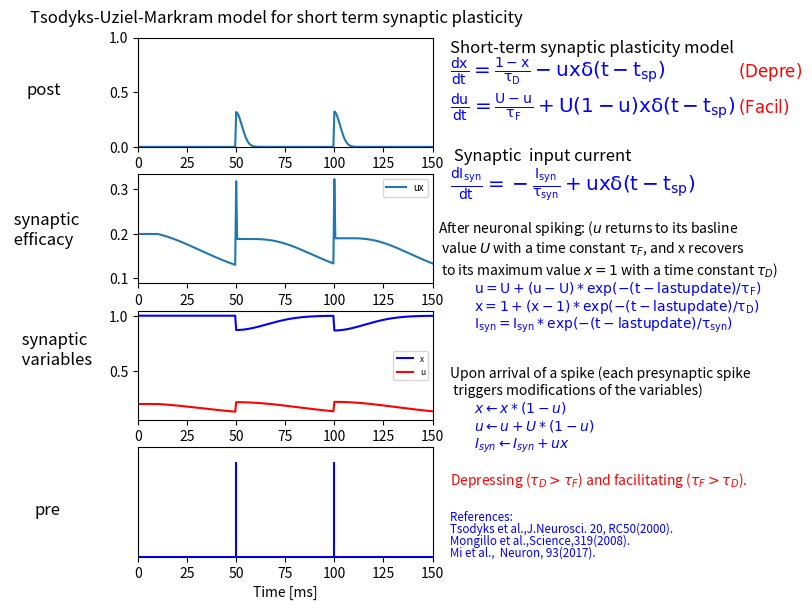

Generate this figure with matplotlib:
#!/usr/bin/env python2
# -*- coding: utf-8 -*-
"""
Created on Tue Jan 16 11:51:42 2018

[redacted]
"""
from __future__ import division 
import numpy as np
import matplotlib.pyplot as plt


Ncells = 1
dt =  0.5#ms
#taud = 750 #ms
#tauf = 50 #ms
tuas = 20
U = 0.1
Simu_Time = 1000
#taud = 750#ms
#tauf = 50 #ms
#U =0.6
taud = 500#ms
tauf = 2000 #ms



minvtaud = -1. /taud
minvtauf = -1. /tauf
mintauI = -1. /tuas

Nsteps = int(Simu_Time/dt)

lastSpike = np.zeros(Ncells)   # tmes of last spikes
interval = np.zeros(Ncells)
 # Arrays for recording
dtype=np.float32
record_x = np.zeros((Ncells,Nsteps), dtype=dtype)
record_u = np.zeros((Ncells,Nsteps), dtype=dtype)
record_ux = np.zeros((Ncells,Nsteps), dtype=dtype)
record_Isyn = np.zeros((Ncells,Nsteps), dtype=dtype)
record_tVec = np.zeros((Nsteps), dtype=dtype)



# initial conditions for ux, x,u
# begin main simulation loop
ux = np.zeros(Ncells)
x =np.ones(Ncells)
SynI = 0.0*np.ones(Ncells)
u = 0.2*np.ones(Ncells)
tmp = np.zeros(Ncells)
spiketimes = []
for ti in range(Nsteps):
    t = ti *dt
    for ci in range (Ncells): #  loop over neurons
        if t <=10:
            x[ci] = 1
            u[ci] =0.2
            ux[ci] = 0.2
        else:
            interval[ci] = t -lastSpike[ci]
            u[ci] = U + (u[ci] -U) *np.exp(interval[ci]*minvtauf)
            tmp[ci] = 1.0-u[ci]
            x[ci] = 1.0 + (x[ci]-1)*np.exp(interval[ci] * minvtaud)
            ux[ci] = u[ci] * x [ci]
            SynI[ci] = SynI[ci] * np.exp(interval[ci] * mintauI)

        if 10<t <= 100 and ti% 100==0 :
            x[ci] *=tmp[ci]
            u[ci] +=U*tmp[ci]
            ux[ci] += u[ci] * x [ci]
            SynI[ci] = SynI[ci] + ux[ci]
            lastSpike[ci] = t
            spiketimes.append(t)

        record_x[ci,ti] = x[ci]
        record_u[ci,ti] = u[ci]
        record_ux[ci,ti] = ux[ci]
        record_Isyn[ci,ti] = SynI[ci]
    
    record_tVec[ti] = t
    

x1 = np.linspace(1,5000,1000)
y1 = np.zeros(len(x1))
y1[:] = 0.5


fig=plt.figure(1,figsize=(8,6))
plt.clf()
plt.subplot(421)
plt.plot(record_tVec,record_Isyn[0,:],label='Isyn')
plt.xlim([0,150])
plt.ylim([0,1])
plt.figtext(0.02,0.85, 'post',fontsize = 'large')



plt.subplot(423)
plt.plot(record_tVec,record_ux[0,:],label='ux')
plt.xlim([0,150])
plt.figtext(0.00,0.6, ' synaptic \n efficacy',fontsize = 'large')
plt.legend(fontsize='x-small')




plt.subplot(425)
plt.plot(record_tVec,record_x[0,:],color='blue',label='x')
plt.plot(record_tVec,record_u[0,:],color='red',label='u')
plt.legend(fontsize='6')
plt.xlim([0,150])
plt.figtext(0.01,.4, ' synaptic \n variables',fontsize = 'large')



plt.subplot(427)
for ith, trial in enumerate(np.array(spiketimes)):
    fig = plt.vlines(trial, .5, 1.8,color='blue')
plt.ylim([0.5,2.])
fig.axes.get_yaxis().set_visible(False)
plt.plot(x1,y1,color='blue')
plt.xlabel('Time [ms]')
plt.xlim([0,150])
plt.figtext(0.03,.15, 'pre',fontsize = 'large')



# P.arrow( x, y, dx, dy, **kwargs )
plt.subplot(422)

plt.figtext(0.025,0.97,r'Tsodyks-Uziel-Markram model for short term synaptic plasticity ',fontsize = 'large')

plt.figtext(0.55,0.92,r'Short-term synaptic plasticity model ',fontsize = 'large')

plt.figtext(0.55,0.88,r'$\mathrm{\frac{dx}{dt} = \frac{1-x}{\tau_D} - ux \delta(t-t_{sp}) }$',color ='blue',fontsize = 'x-large')
plt.figtext(0.91,0.88,r'$\mathrm{(Depre)}$',color='red', fontsize = 'large')


plt.figtext(0.55,0.82,r'$\mathrm{\frac{du}{dt} = \frac{U-u}{\tau_F} + U(1-u)x \delta(t-t_{sp}) }$',color ='blue',fontsize = 'x-large')
plt.figtext(0.91,0.82,r'$\mathrm{(Facil)}$',color='red', fontsize = 'large')

#plt.figtext(0.02,0.08, ' Synaptic  efficacy',fontsize = 'large')
#plt.figtext(0.06,0.05, ' i = W*ux',fontsize = 'large',color = 'blue')
plt.figtext(0.55,0.74, ' Synaptic  input current',fontsize = 'large')
plt.figtext(0.55,0.69,r'$\mathrm{\frac{dI_{syn}}{dt} = -\frac{I_{syn}}{\tau_{syn}} + ux \delta(t-t_{sp}) }$',color ='blue',fontsize = 'x-large')

A = r'After neuronal spiking: ($u$ returns to its basline'
B = r' value $U$ with a time constant $\tau_F$, and x recovers'
C = r' to its maximum value $x = 1$ with a time constant $\tau_D$)'
plt.figtext(0.535,0.55, A +'\n' + B +'\n'+ C,fontsize = 'medium')
plt.figtext(0.58,0.52,r'$\mathrm{u=U+(u-U)*exp(-(t-lastupdate) / \tau_F)}$',color ='blue', fontsize = 'medium')
plt.figtext(0.58,0.49,r'$\mathrm{x=1+(x-1)*exp(-(t-lastupdate)/ \tau_D)}$', color ='blue', fontsize = 'medium')
plt.figtext(0.58,0.46,r'$\mathrm{I_{syn}=I_{syn}*exp(-(t-lastupdate)/ \tau_{syn})}$', color ='blue', fontsize = 'medium')


plt.figtext(0.55,0.35,'Upon arrival of a spike (each presynaptic spike \n triggers modifications of the variables)',fontsize = 'medium')
plt.figtext(0.58,0.32,r'$x\leftarrow x*(1-u)$',color ='blue',fontsize = 'medium')
plt.figtext(0.58,0.29,r'$u\leftarrow u + U*(1-u)$', color ='blue', fontsize = 'medium')
plt.figtext(0.58,0.26,r'$I_{syn}\leftarrow I_{syn} + ux$', color ='blue', fontsize = 'medium')

#plt.figtext(0.55,0.09,'i+=W*u*x',color ='blue',fontsize = 'medium')

#plt.figtext(0.01,0.03,r'The phenomenological models produces the begavior of cortical synapses,  ',fontsize = 'medium')
plt.figtext(0.55,0.20,r'Depressing ($\tau_D > \tau_F$) and facilitating ($\tau_F > \tau_D$). ',color ='red',fontsize = 'medium')
plt.figtext(0.55,0.14,r'References: ',color ='blue',fontsize = 'small')
plt.figtext(0.55,0.12,r'Tsodyks et al.,J.Neurosci. 20, RC50(2000).',color ='blue',fontsize = 'small')
plt.figtext(0.55,0.10,r'Mongillo et al.,Science,319(2008). ',color ='blue',fontsize = 'small')
plt.figtext(0.55,0.08,r'Mi et al.,  Neuron, 93(2017). ',color ='blue',fontsize = 'small')




#axx =fig.add_subplot(121)

#axx.arrow(0, 0, 0.5, 0.5, head_width=0.05, head_length=0.1, fc='k', ec='k')





plt.axis('off')

plt.subplots_adjust(left = 0.16,bottom=0.08, right=0.97, top=0.945, wspace=0.20, hspace=0.25)

plt.savefig('short_term_plasticty_faci.png',dpi = 300)
plt.savefig('short_term_plasticty_faci.pdf',dpi = 300)


    
    
